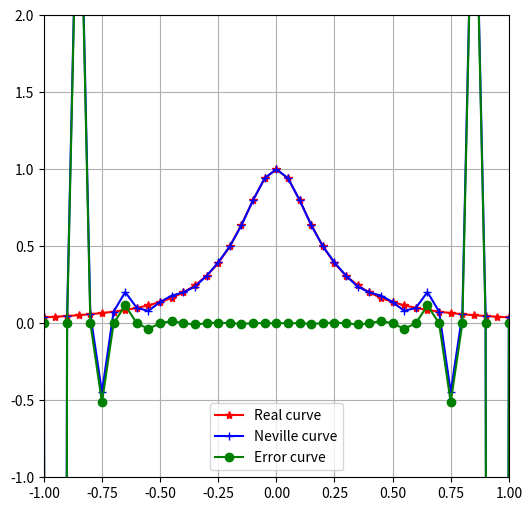

This chart was generated by the following Python code:
from numpy import zeros,linspace
import matplotlib.pyplot as plt
n=21
x=linspace(-1,1,n)
y=zeros(n)
T=zeros((n,n))
for i in range(0,n):
    y[i]=1/(1+25*x[i]*x[i])

def Fit(r,x,y):
    for j in range(0,n):
        T[j,0]=y[j]
        for k in range(1,j+1):
            T[j,k]=((r-x[j-k])*T[j,k-1]-(r-x[j])*T[j-1,k-1])/(x[j]-x[j-k])
    return T[n-1,n-1]
#选点画图
t=linspace(-1,1,2*n-1)
P=zeros(len(t))
Y=zeros(len(t))
for i in range(0,len(t)):
    P[i]=Fit(t[i],x,y)
    Y[i] =1/(1+25*t[i]*t[i])
print('Neville法插值结果为:'+str(P)+'\n'+'实际结果为:'+str(Y)+'\n'+'误差大小为:'+str(abs(P-Y))+'\n')
plt.figure(figsize=(6,6))
plt.xlim((-1,1))
plt.ylim((-1,2))
plt.plot(t,Y,marker="*",color="red")
plt.plot(t,P,marker="+",color="blue")
plt.plot(t,P-Y,marker="o",color="green")
label = ["Real curve", "Neville curve", "Error curve"]
plt.legend(label, loc ='lower center')
plt.grid(True)
plt.show()


